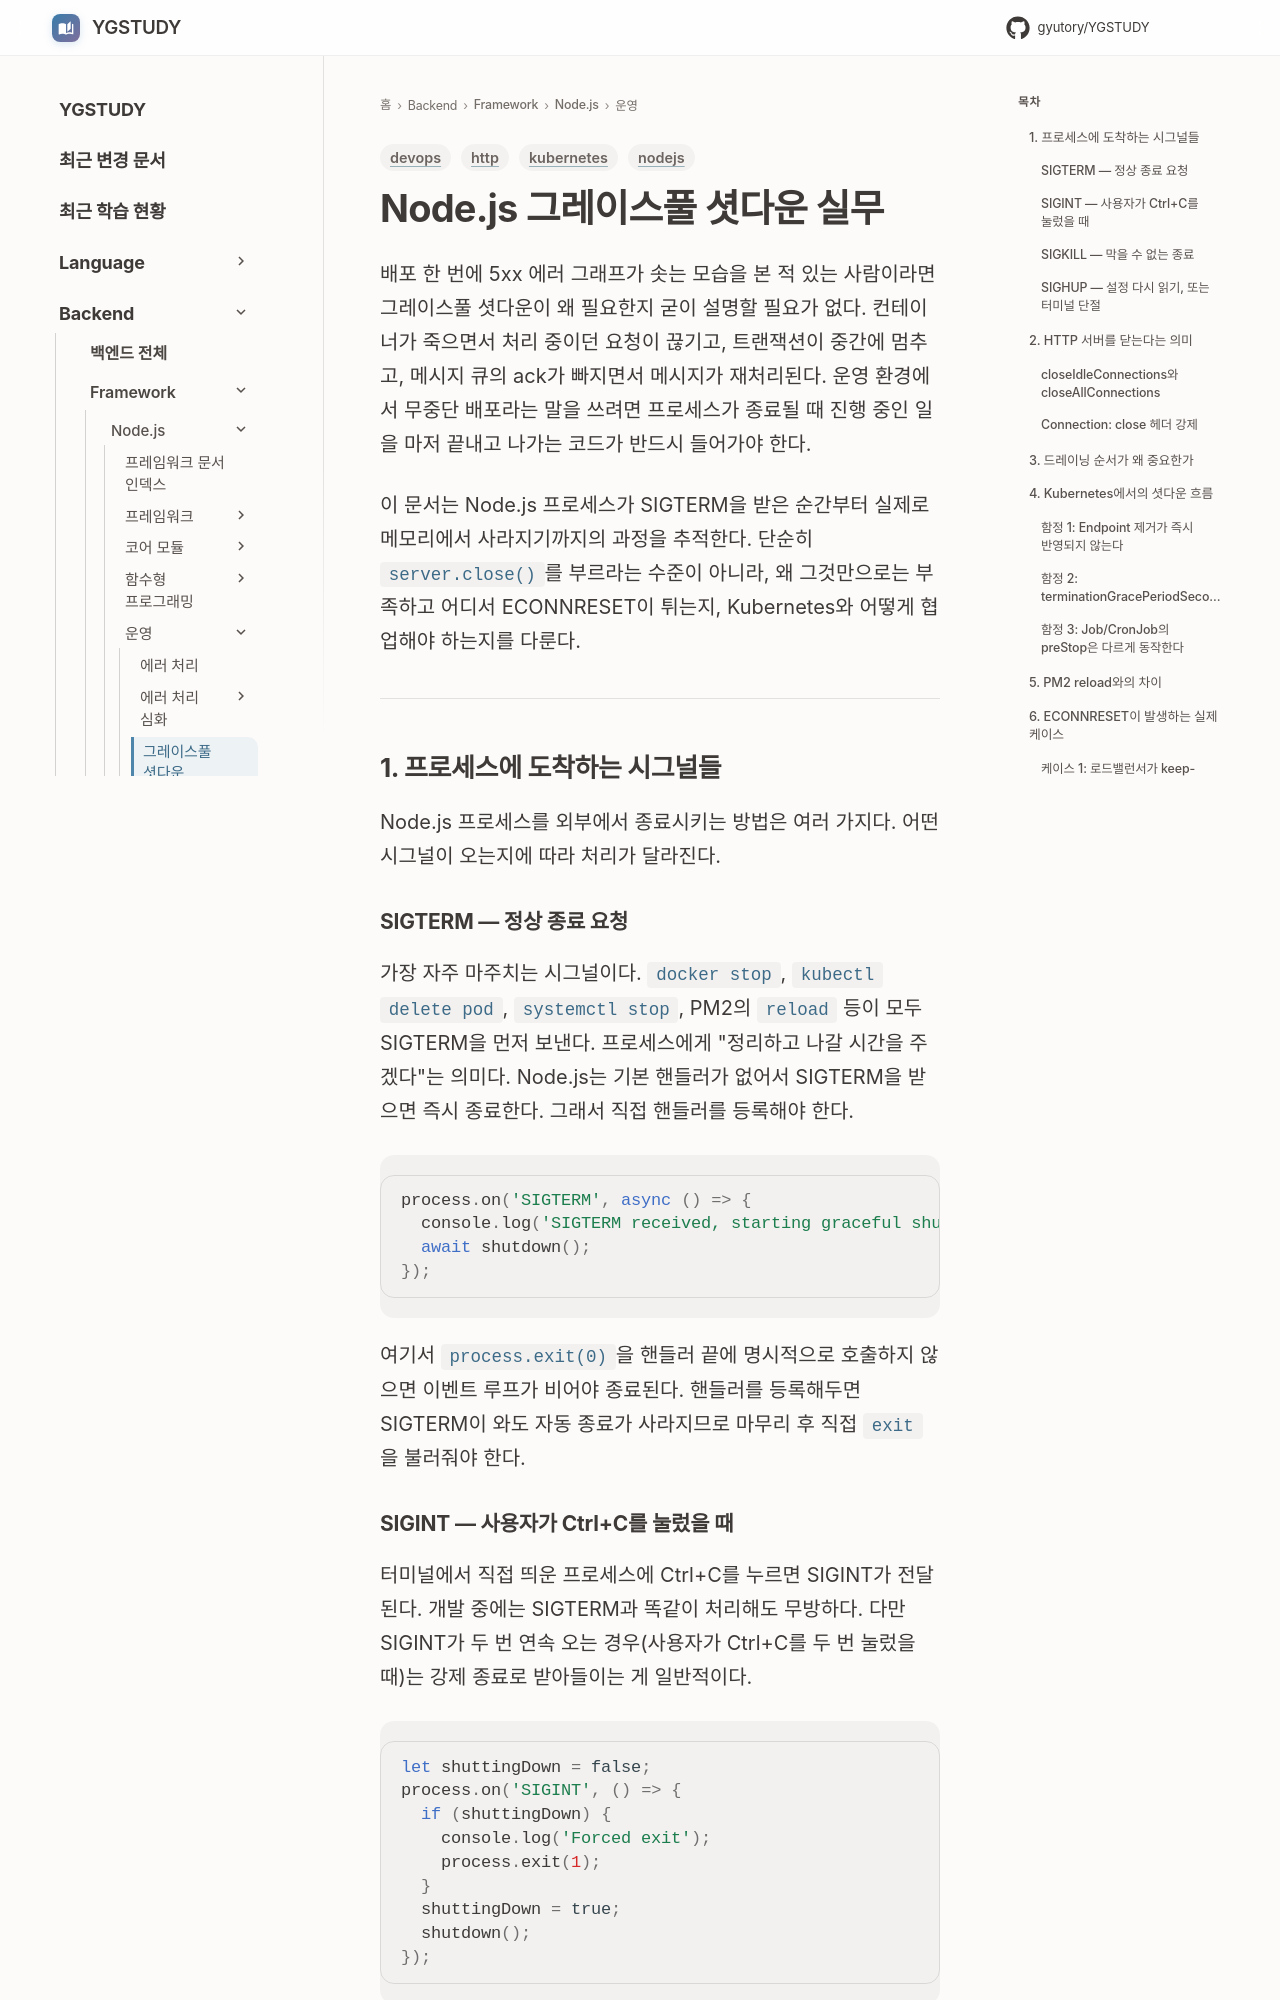

repository: GYUTORY/YGSTUDY · page: Framework/Node/Graceful_Shutdown/index.html · generator: mkdocs

---
title: Node.js 그레이스풀 셧다운 실무
tags: [nodejs, devops, kubernetes, http]
updated: 2026-08-02
---

# Node.js 그레이스풀 셧다운 실무

배포 한 번에 5xx 에러 그래프가 솟는 모습을 본 적 있는 사람이라면 그레이스풀 셧다운이 왜 필요한지 굳이 설명할 필요가 없다. 컨테이너가 죽으면서 처리 중이던 요청이 끊기고, 트랜잭션이 중간에 멈추고, 메시지 큐의 ack가 빠지면서 메시지가 재처리된다. 운영 환경에서 무중단 배포라는 말을 쓰려면 프로세스가 종료될 때 진행 중인 일을 마저 끝내고 나가는 코드가 반드시 들어가야 한다.

이 문서는 Node.js 프로세스가 SIGTERM을 받은 순간부터 실제로 메모리에서 사라지기까지의 과정을 추적한다. 단순히 `server.close()`를 부르라는 수준이 아니라, 왜 그것만으로는 부족하고 어디서 ECONNRESET이 튀는지, Kubernetes와 어떻게 협업해야 하는지를 다룬다.

---

## 1. 프로세스에 도착하는 시그널들

Node.js 프로세스를 외부에서 종료시키는 방법은 여러 가지다. 어떤 시그널이 오는지에 따라 처리가 달라진다.

### SIGTERM — 정상 종료 요청

가장 자주 마주치는 시그널이다. `docker stop`, `kubectl delete pod`, `systemctl stop`, PM2의 `reload` 등이 모두 SIGTERM을 먼저 보낸다. 프로세스에게 "정리하고 나갈 시간을 주겠다"는 의미다. Node.js는 기본 핸들러가 없어서 SIGTERM을 받으면 즉시 종료한다. 그래서 직접 핸들러를 등록해야 한다.

```js
process.on('SIGTERM', async () => {
  console.log('SIGTERM received, starting graceful shutdown');
  await shutdown();
});
```

여기서 `process.exit(0)`을 핸들러 끝에 명시적으로 호출하지 않으면 이벤트 루프가 비어야 종료된다. 핸들러를 등록해두면 SIGTERM이 와도 자동 종료가 사라지므로 마무리 후 직접 `exit`을 불러줘야 한다.

### SIGINT — 사용자가 Ctrl+C를 눌렀을 때

터미널에서 직접 띄운 프로세스에 Ctrl+C를 누르면 SIGINT가 전달된다. 개발 중에는 SIGTERM과 똑같이 처리해도 무방하다. 다만 SIGINT가 두 번 연속 오는 경우(사용자가 Ctrl+C를 두 번 눌렀을 때)는 강제 종료로 받아들이는 게 일반적이다.

```js
let shuttingDown = false;
process.on('SIGINT', () => {
  if (shuttingDown) {
    console.log('Forced exit');
    process.exit(1);
  }
  shuttingDown = true;
  shutdown();
});
```
